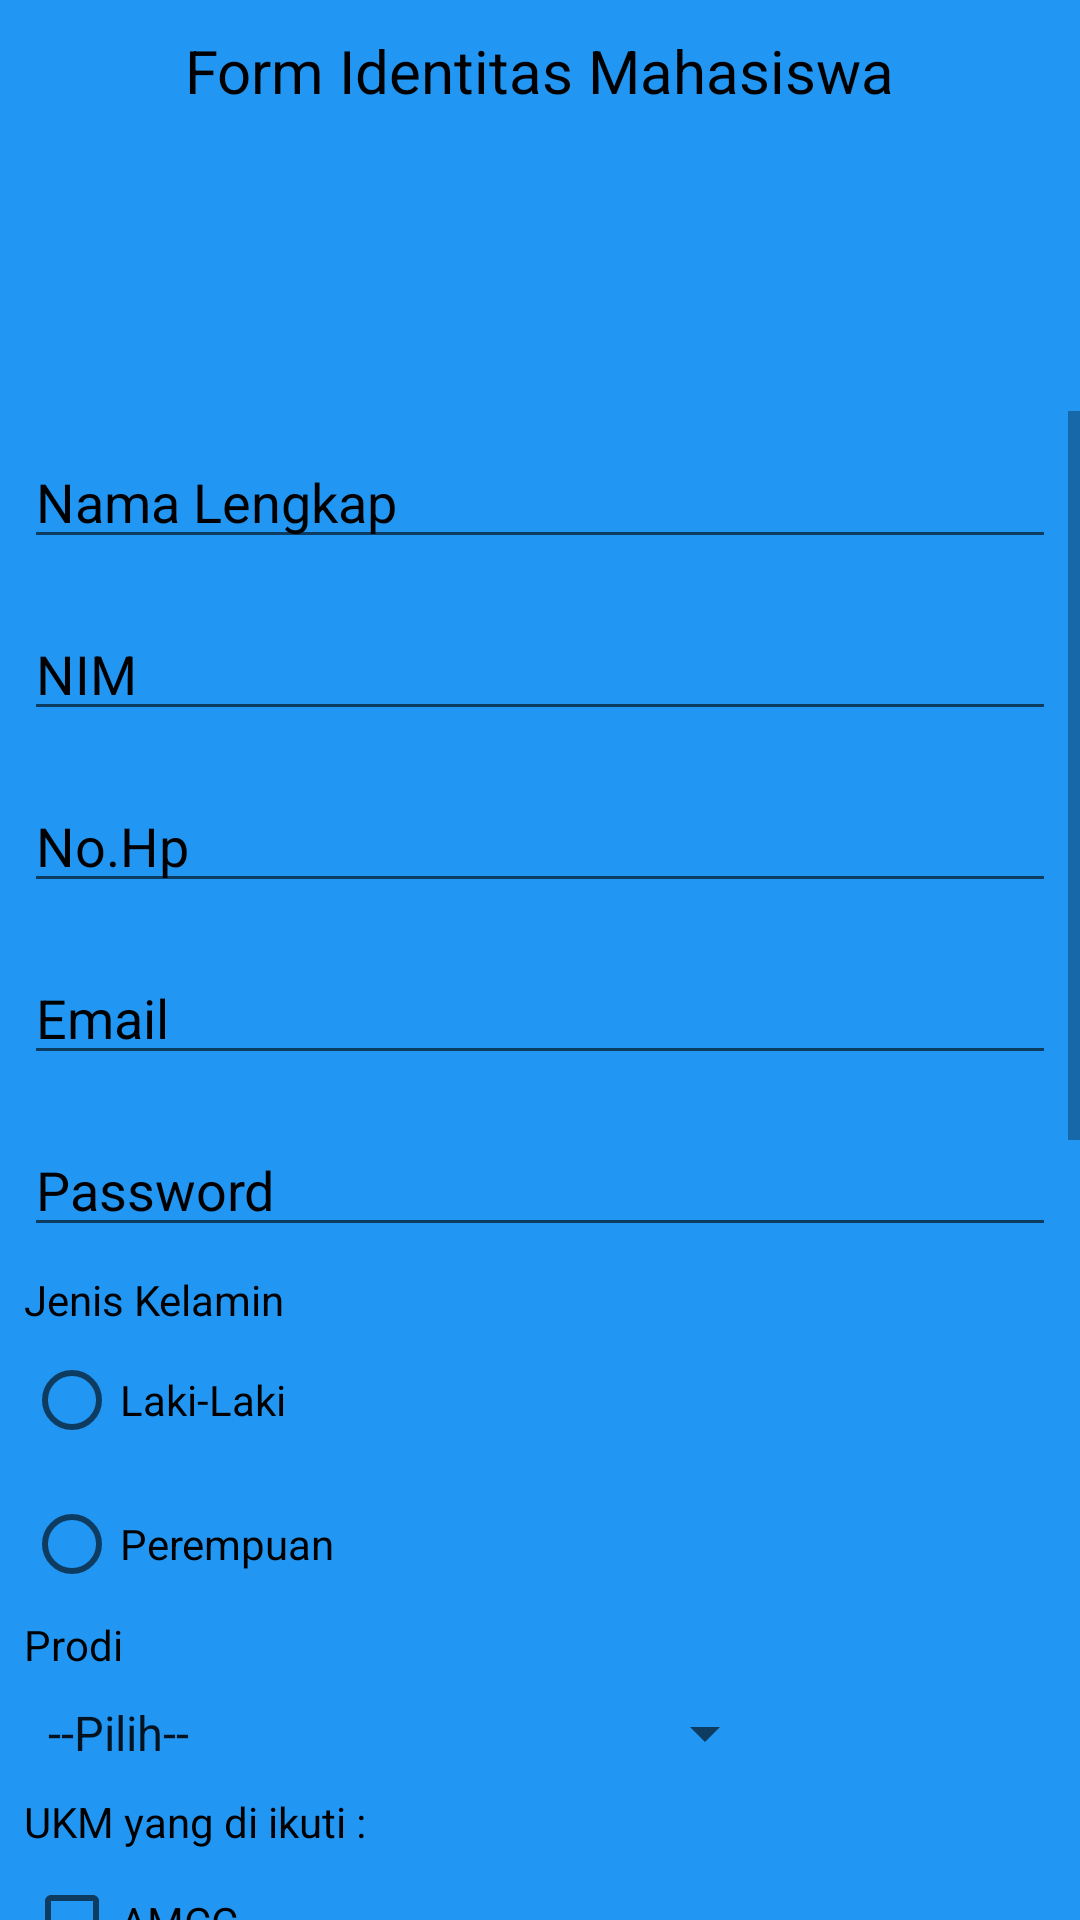

Reconstruct the res/layout file that produces this screen, plus the resources it refers to.
<!-- AndroidManifest.xml: application theme Theme.FormActivity -->
<!-- res/layout/activity_main.xml -->
<?xml version="1.0" encoding="utf-8"?>
<LinearLayout xmlns:android="http://schemas.android.com/apk/res/android"
    xmlns:app="http://schemas.android.com/apk/res-auto"
    xmlns:tools="http://schemas.android.com/tools"
    android:layout_width="match_parent"
    android:layout_height="match_parent"
    android:background="#2196F3"
    android:orientation="vertical"
    tools:context=".MainActivity">


    <TextView
        android:layout_width="wrap_content"
        android:layout_height="wrap_content"
        android:layout_gravity="center_horizontal"
        android:layout_marginTop="10dp"
        android:text="Form Identitas Mahasiswa"
        android:textColor="@color/black"
        android:textSize="20sp" />

    <ImageView
        android:layout_width="100dp"
        android:layout_height="100dp"
        android:layout_gravity="center_horizontal"
        android:src="@drawable/amikom" />

    <ScrollView
        android:layout_width="match_parent"
        android:layout_height="wrap_content">

        <LinearLayout
            android:layout_width="match_parent"
            android:layout_height="wrap_content"
            android:orientation="vertical">

            <EditText
                android:id="@+id/etNama"
                android:layout_width="match_parent"
                android:layout_height="wrap_content"
                android:layout_margin="8dp"
                android:hint="Nama Lengkap"
                android:inputType="text"
                android:textColor="@color/black"
                android:textColorHint="@color/black" />

            <EditText
                android:id="@+id/etNim"
                android:layout_width="match_parent"
                android:layout_height="wrap_content"
                android:layout_margin="8dp"
                android:hint="NIM"
                android:inputType="text"
                android:textColor="@color/black"
                android:textColorHint="@color/black" />

            <EditText
                android:id="@+id/etHp"
                android:layout_width="match_parent"
                android:layout_height="wrap_content"
                android:layout_margin="8dp"
                android:hint="No.Hp"
                android:inputType="phone"
                android:textColor="@color/black"
                android:textColorHint="@color/black" />

            <EditText
                android:id="@+id/etEmail"
                android:layout_width="match_parent"
                android:layout_height="wrap_content"
                android:layout_margin="8dp"
                android:hint="Email"
                android:inputType="textEmailAddress"
                android:textColor="@color/black"
                android:textColorHint="@color/black" />

            <EditText
                android:id="@+id/etPassword"
                android:layout_width="match_parent"
                android:layout_height="wrap_content"
                android:layout_margin="8dp"
                android:hint="Password"
                android:inputType="textPassword"
                android:textColor="@color/black"
                android:textColorHint="@color/black" />

            <TextView
                android:id="@+id/tvJkel"
                android:layout_width="wrap_content"
                android:layout_height="wrap_content"
                android:layout_marginStart="8dp"
                android:text="Jenis Kelamin"
                android:textColor="@color/black"
                android:textSize="14sp" />

            <RadioGroup
                android:id="@+id/RGJkel"
                android:layout_width="wrap_content"
                android:layout_height="wrap_content"
                android:layout_marginStart="8dp">

                <RadioButton
                    android:layout_width="wrap_content"
                    android:layout_height="wrap_content"
                    android:text="Laki-Laki"
                    android:textColor="@color/black" />

                <RadioButton
                    android:layout_width="wrap_content"
                    android:layout_height="wrap_content"
                    android:text="Perempuan"
                    android:textColor="@color/black" />
            </RadioGroup>

            <TextView
                android:id="@+id/tvProdi"
                android:layout_width="wrap_content"
                android:layout_height="wrap_content"
                android:layout_marginStart="8dp"
                android:text="Prodi"
                android:textColor="@color/black"
                android:textSize="14sp" />

            <Spinner
                android:layout_width="wrap_content"
                android:layout_height="wrap_content"
                android:layout_margin="8dp"
                android:entries="@array/prodi"
                android:textColor="@color/white" />

            <TextView
                android:id="@+id/tvUKM"
                android:layout_width="wrap_content"
                android:layout_height="wrap_content"
                android:layout_marginStart="8dp"
                android:text="UKM yang di ikuti : "
                android:textColor="@color/black"
                android:textSize="14sp" />

            <CheckBox
                android:layout_width="wrap_content"
                android:layout_height="wrap_content"
                android:layout_marginStart="8dp"
                android:text="AMCC"
                android:textColor="@color/black" />

            <CheckBox
                android:layout_width="wrap_content"
                android:layout_height="wrap_content"
                android:layout_marginStart="8dp"
                android:text="HIMSSI"
                android:textColor="@color/black" />

            <CheckBox
                android:layout_width="wrap_content"
                android:layout_height="wrap_content"
                android:layout_marginStart="8dp"
                android:text="KOMA"
                android:textColor="@color/black" />

            <TextView
                android:id="@+id/tvinputanLain"
                android:layout_width="wrap_content"
                android:layout_height="wrap_content"
                android:layout_marginStart="8dp"
                android:text="Inputan Lain : "
                android:textColor="@color/black"
                android:textSize="14sp" />

            <ToggleButton
                android:layout_width="wrap_content"
                android:layout_height="wrap_content"
                android:layout_gravity="center"
                android:textOff="Nonaktif"
                android:textOn="Aktif" />

            <Switch
                android:layout_width="wrap_content"
                android:layout_height="wrap_content"
                android:layout_gravity="center" />

            <SeekBar
                android:layout_width="match_parent"
                android:layout_height="wrap_content"
                android:layout_gravity="center"
                android:layout_margin="20dp" />

            <RatingBar
                android:layout_width="wrap_content"
                android:layout_height="wrap_content"
                android:layout_gravity="center"
                android:numStars="5" />

            <HorizontalScrollView
                android:layout_width="match_parent"
                android:layout_height="wrap_content"
                android:layout_gravity="center">
                <LinearLayout
                    android:layout_width="match_parent"
                    android:layout_height="wrap_content"
                    android:orientation="horizontal">

                    <Button
                        android:layout_width="wrap_content"
                        android:layout_height="wrap_content"
                        android:layout_marginStart="8dp"
                        android:layout_marginEnd="8dp"
                        android:text="Button 1" />

                    <Button
                        android:layout_width="wrap_content"
                        android:layout_height="wrap_content"
                        android:layout_marginStart="8dp"
                        android:layout_marginEnd="8dp"
                        android:text="Button 2" />

                    <Button
                        android:layout_width="wrap_content"
                        android:layout_height="wrap_content"
                        android:layout_marginStart="8dp"
                        android:layout_marginEnd="8dp"
                        android:text="Button 3" />

                    <Button
                        android:layout_width="wrap_content"
                        android:layout_height="wrap_content"
                        android:layout_marginStart="8dp"
                        android:layout_marginEnd="8dp"
                        android:text="Button 4" />

                    <Button
                        android:layout_width="wrap_content"
                        android:layout_height="wrap_content"
                        android:layout_marginStart="8dp"
                        android:layout_marginEnd="8dp"
                        android:text="Button 5" />
                </LinearLayout>
            </HorizontalScrollView>

            <Button
                android:id="@+id/btnSave"
                android:layout_width="match_parent"
                android:layout_height="wrap_content"
                android:layout_margin="16dp"
                android:text="Simpan" />

            <Button
                android:id="@+id/btnDelete"
                android:layout_width="match_parent"
                android:layout_height="wrap_content"
                android:layout_margin="16dp"
                android:text="Hapus" />
        </LinearLayout>
    </ScrollView>

</LinearLayout>
<!-- resources referenced by this layout -->
<resources>
  <string-array name="prodi" android:textColor="@color/white">
          <item>--Pilih--</item>
          <item>--Manajemen Informatika--</item>
          <item>--Teknologi Informasi--</item>
          <item>--Teknik Komputer--</item>
          <item>--Ilmu Komunikasi--</item>
  
      </string-array>
  <color name="black">#FF000000</color>
  <color name="white">#FFFFFFFF</color>
  <style name="Theme.FormActivity" parent="Theme.MaterialComponents.DayNight.NoActionBar">
          
          <item name="colorPrimary">@color/purple_500</item>
          <item name="colorPrimaryVariant">@color/purple_700</item>
          <item name="colorOnPrimary">@color/white</item>
          
          <item name="colorSecondary">@color/teal_200</item>
          <item name="colorSecondaryVariant">@color/teal_700</item>
          <item name="colorOnSecondary">@color/black</item>
          
          <item name="android:statusBarColor" tools:targetApi="l">?attr/colorPrimaryVariant</item>
          
      </style>
  <color name="purple_500">#FF6200EE</color>
  <color name="purple_700">#FF3700B3</color>
  <color name="teal_200">#FF03DAC5</color>
  <color name="teal_700">#FF018786</color>
</resources>
